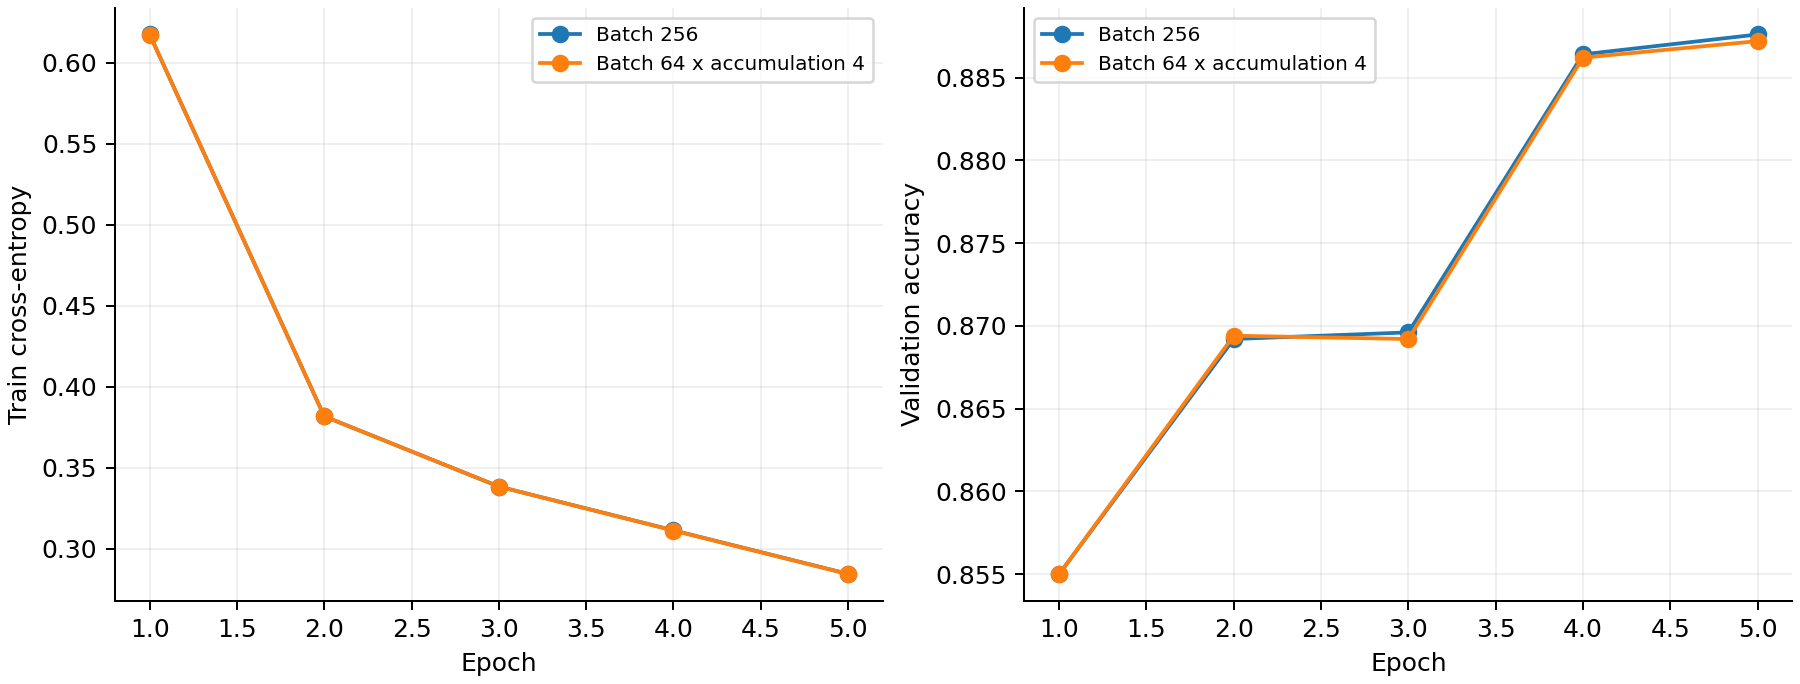

The file beside this chart, header and first rows:
epoch, batch256_train_loss, accum64x4_train_loss, batch256_val_accuracy, accum64x4_val_accuracy
1, 0.6175, 0.6175, 0.855, 0.855
2, 0.3818, 0.3818, 0.8692, 0.8694
3, 0.3385, 0.3385, 0.8696, 0.8692
4, 0.3114, 0.3113, 0.8864, 0.8862
5, 0.2845, 0.2845, 0.8876, 0.8872
